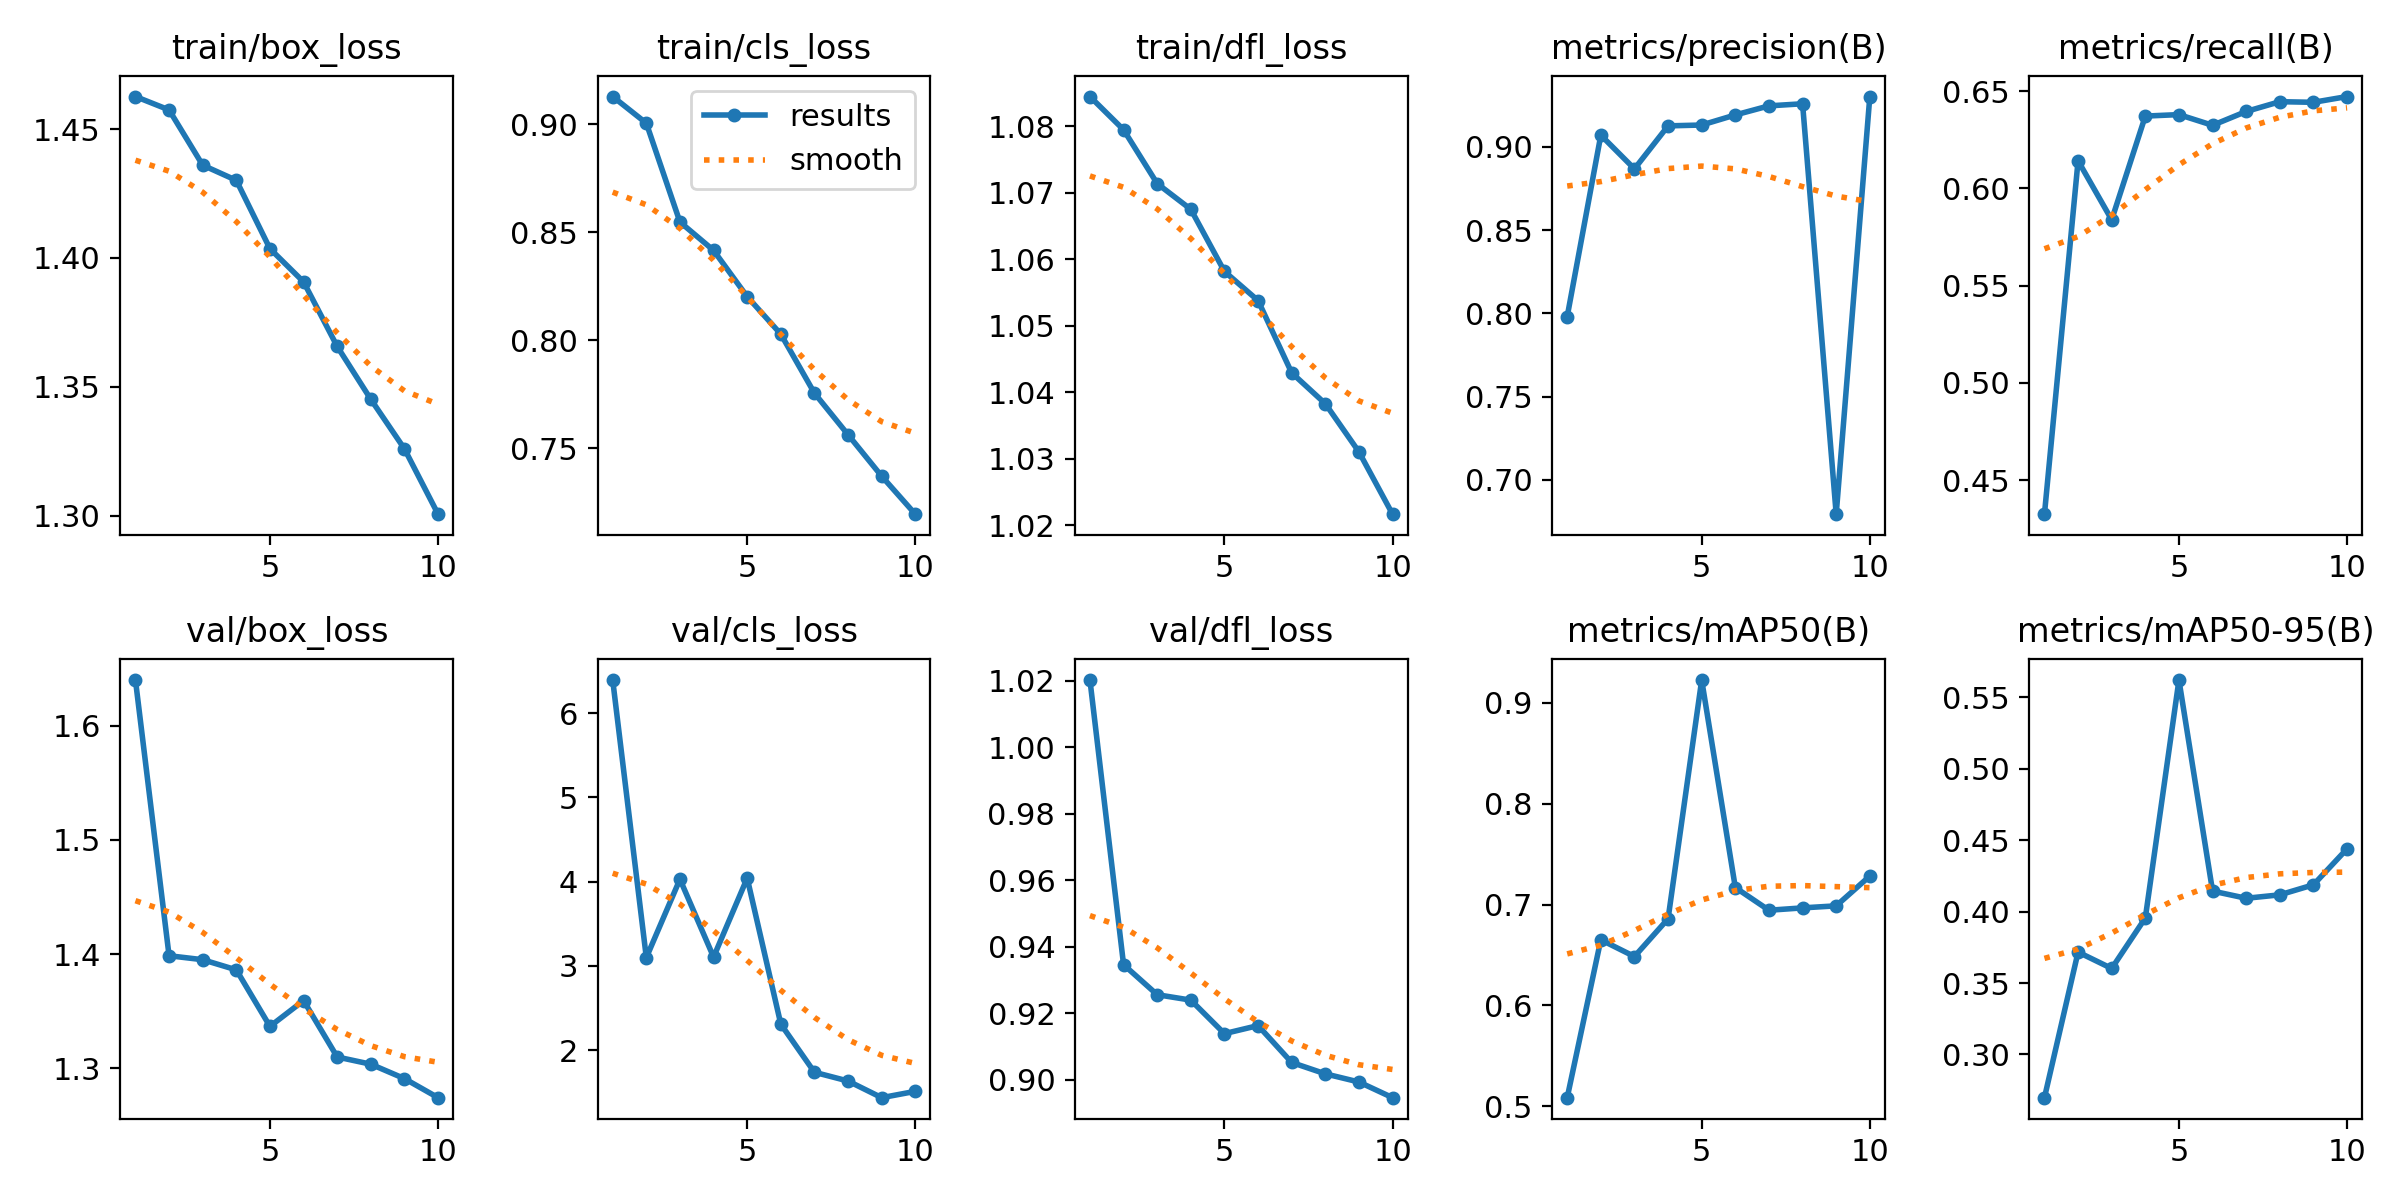

Values plotted in this chart, from the file beside it:
epoch, time, train/box_loss, train/cls_loss, train/dfl_loss, metrics/precision(B), metrics/recall(B), metrics/mAP50(B), metrics/mAP50-95(B), val/box_loss, val/cls_loss, val/dfl_loss, lr/pg0, lr/pg1, lr/pg2
1, 636.8, 1.463, 0.9128, 1.084, 0.7981, 0.4325, 0.5085, 0.2698, 1.64, 6.392, 1.02, 0.000333, 0.000333, 0.06704
2, 1126, 1.457, 0.9005, 1.079, 0.907, 0.6141, 0.6651, 0.3716, 1.399, 3.097, 0.9346, 0.0006003, 0.0006003, 0.03397
3, 1622, 1.436, 0.8547, 1.071, 0.8867, 0.5838, 0.6484, 0.3602, 1.395, 4.027, 0.9256, 0.0008017, 0.0008017, 0.0008399
4, 2034, 1.43, 0.8416, 1.067, 0.9125, 0.6371, 0.6859, 0.3955, 1.386, 3.104, 0.9239, 0.000703, 0.000703, 0.000703
5, 2340, 1.404, 0.8202, 1.058, 0.913, 0.6379, 0.9225, 0.562, 1.337, 4.041, 0.9139, 0.000604, 0.000604, 0.000604
6, 2648, 1.391, 0.8028, 1.054, 0.9191, 0.6324, 0.7168, 0.4143, 1.359, 2.307, 0.9163, 0.000505, 0.000505, 0.000505
7, 2958, 1.366, 0.7755, 1.043, 0.9245, 0.6395, 0.6943, 0.4093, 1.31, 1.736, 0.9052, 0.000406, 0.000406, 0.000406
8, 3267, 1.345, 0.7562, 1.038, 0.9258, 0.6445, 0.6967, 0.4117, 1.304, 1.632, 0.9018, 0.000307, 0.000307, 0.000307
9, 3659, 1.326, 0.737, 1.031, 0.6795, 0.6442, 0.6987, 0.4187, 1.291, 1.435, 0.8993, 0.000208, 0.000208, 0.000208
10, 3964, 1.301, 0.7195, 1.022, 0.9301, 0.6472, 0.7282, 0.4439, 1.274, 1.51, 0.8946, 0.000109, 0.000109, 0.000109
